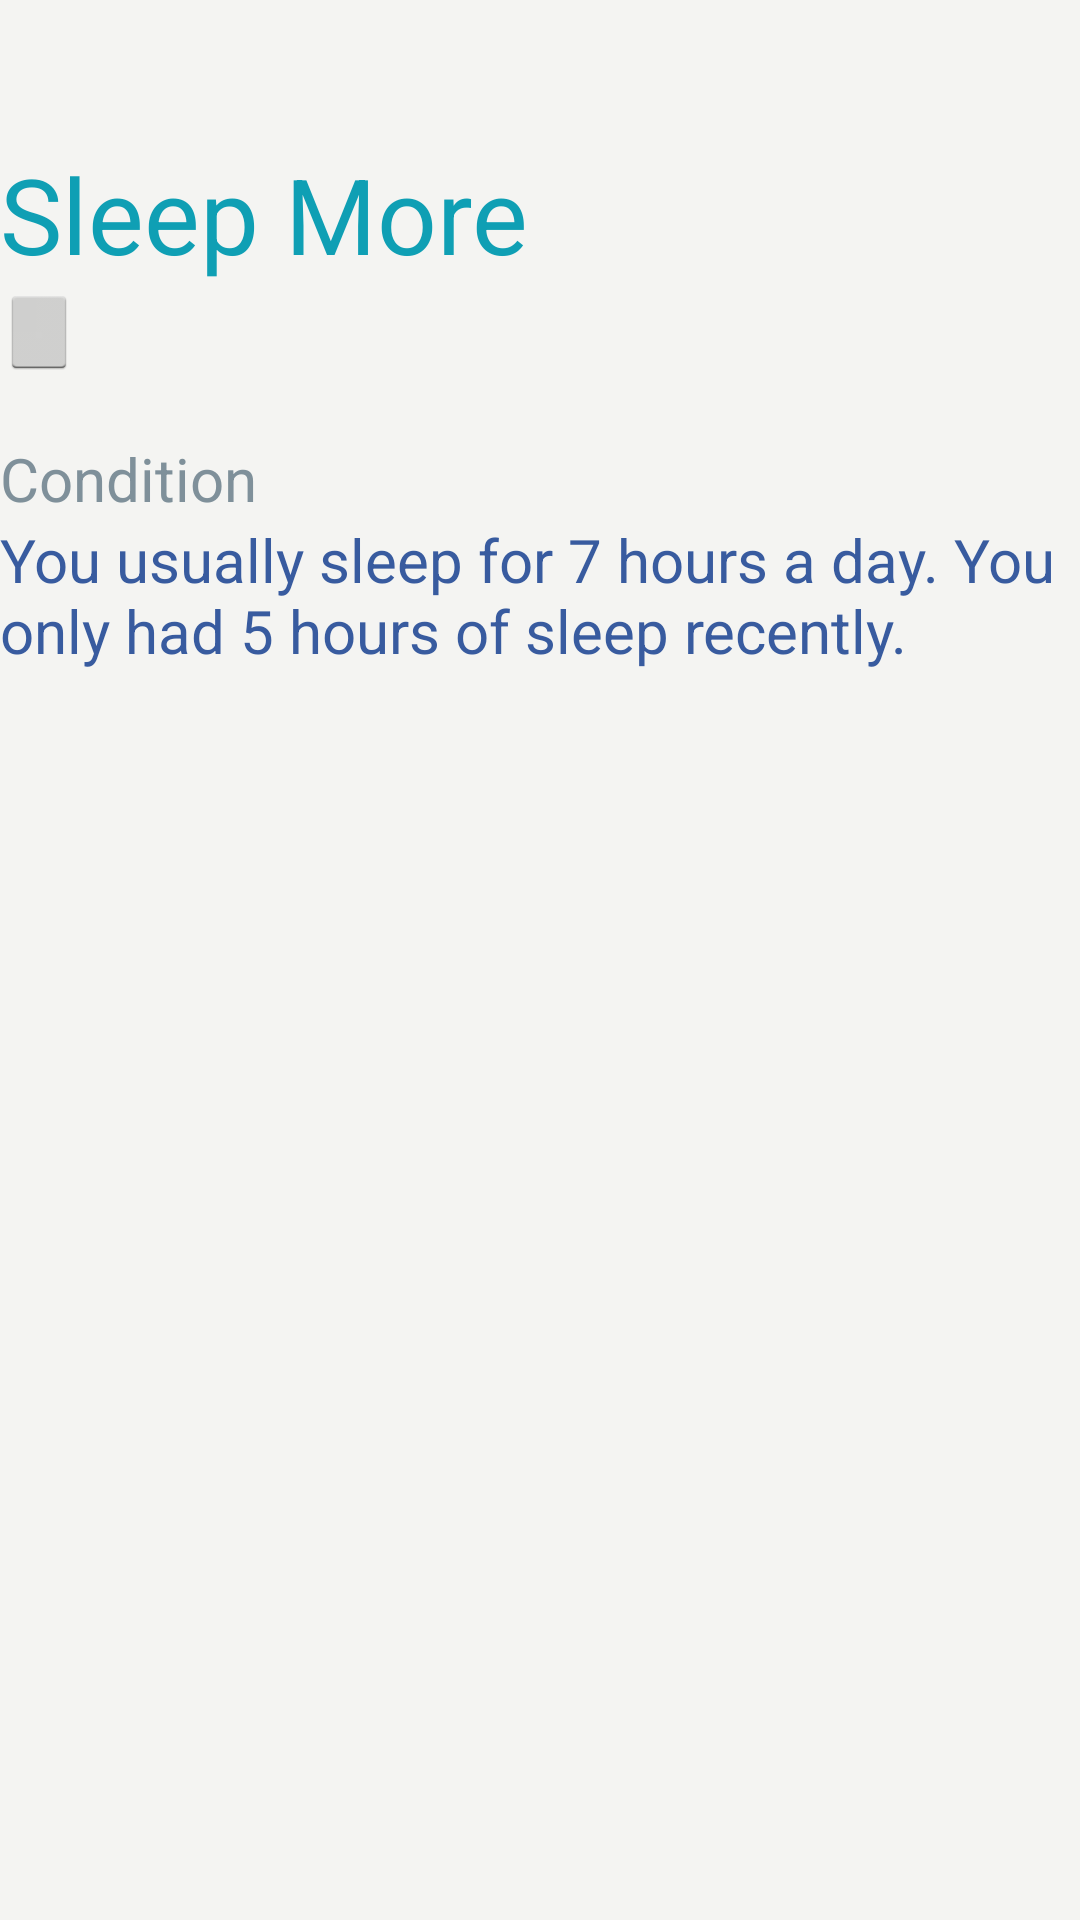

Layout XML and referenced resources for this Android screen:
<!-- AndroidManifest.xml: application theme AppTheme -->
<!-- res/layout/recommendation_detail.xml -->
<TableLayout xmlns:android="http://schemas.android.com/apk/res/android"
    android:layout_width="fill_parent"
    android:layout_height="fill_parent"
    android:background="#F4F4F2"
    android:paddingTop="?android:attr/actionBarSize" >

    <TableRow
        android:id="@+id/tableRow1"
        android:layout_width="match_parent"
        android:layout_height="wrap_content" >

        <TextView
            android:id="@+id/heading_view"
            android:layout_width="match_parent"
            android:layout_height="wrap_content"
            android:text="@string/recommendation_heading"
            android:textAppearance="?android:attr/textAppearanceLarge"
            android:textColor="#0F9FB4"
            android:textSize="35sp" />
    </TableRow>

    <TableRow
        android:id="@+id/tableRow2"
        android:layout_width="wrap_content"
        android:layout_height="wrap_content" >

        <ImageButton
            android:id="@+id/imageButtonAlpha"
            android:layout_width="wrap_content"
            android:layout_height="wrap_content"
            android:layout_gravity="left"
            android:contentDescription="@string/recommendation_subtitle"
            android:src="@drawable/sleep_icon" />

        <TextView
            android:id="@+id/subtitle_view"
            android:layout_width="fill_parent"
            android:layout_height="wrap_content"
            android:enabled="true"
            android:inputType="none"
            android:text="@string/recommendation_subtitle"
            android:textColor="#0FB493"
            android:textSize="24sp" />
    </TableRow>

    <TableRow
        android:id="@+id/tableRow6"
        android:layout_width="wrap_content"
        android:layout_height="wrap_content" >

        <TextView
            android:id="@+id/textView3"
            android:layout_width="wrap_content"
            android:layout_height="wrap_content"
            android:textAppearance="?android:attr/textAppearanceSmall"
            android:visibility="invisible" />
    </TableRow>

    <TableRow
        android:id="@+id/tableRow3"
        android:layout_width="wrap_content"
        android:layout_height="wrap_content" >

        <TextView
            android:id="@+id/date_view"
            android:layout_width="wrap_content"
            android:layout_height="wrap_content"
            android:text="Condition"
            android:textColor="#7F909A"
            android:textSize="20sp" />
    </TableRow>

    <TableRow
        android:id="@+id/tableRow5"
        android:layout_width="wrap_content"
        android:layout_height="wrap_content" >

        <TextView
            android:id="@+id/description_view"
            android:layout_width="wrap_content"
            android:layout_height="fill_parent"
            android:layout_gravity="left"
            android:enabled="true"
            android:inputType="none"
            android:text="@string/recommendation_description"
            android:textColor="#385B9F"
            android:textSize="20sp" />
    </TableRow>

</TableLayout>
<!-- resources referenced by this layout -->
<resources>
  <string name="recommendation_description">You usually sleep for 7 hours a day. You only had 5 hours of sleep recently.</string>
  <string name="recommendation_heading">Sleep More</string>
  <string name="recommendation_subtitle">Try going to sleep early tonight</string>
  <style name="AppTheme" parent="AppBaseTheme">
          
      </style>
  <style name="AppBaseTheme" parent="android:Theme.Light">
          
      </style>
</resources>
